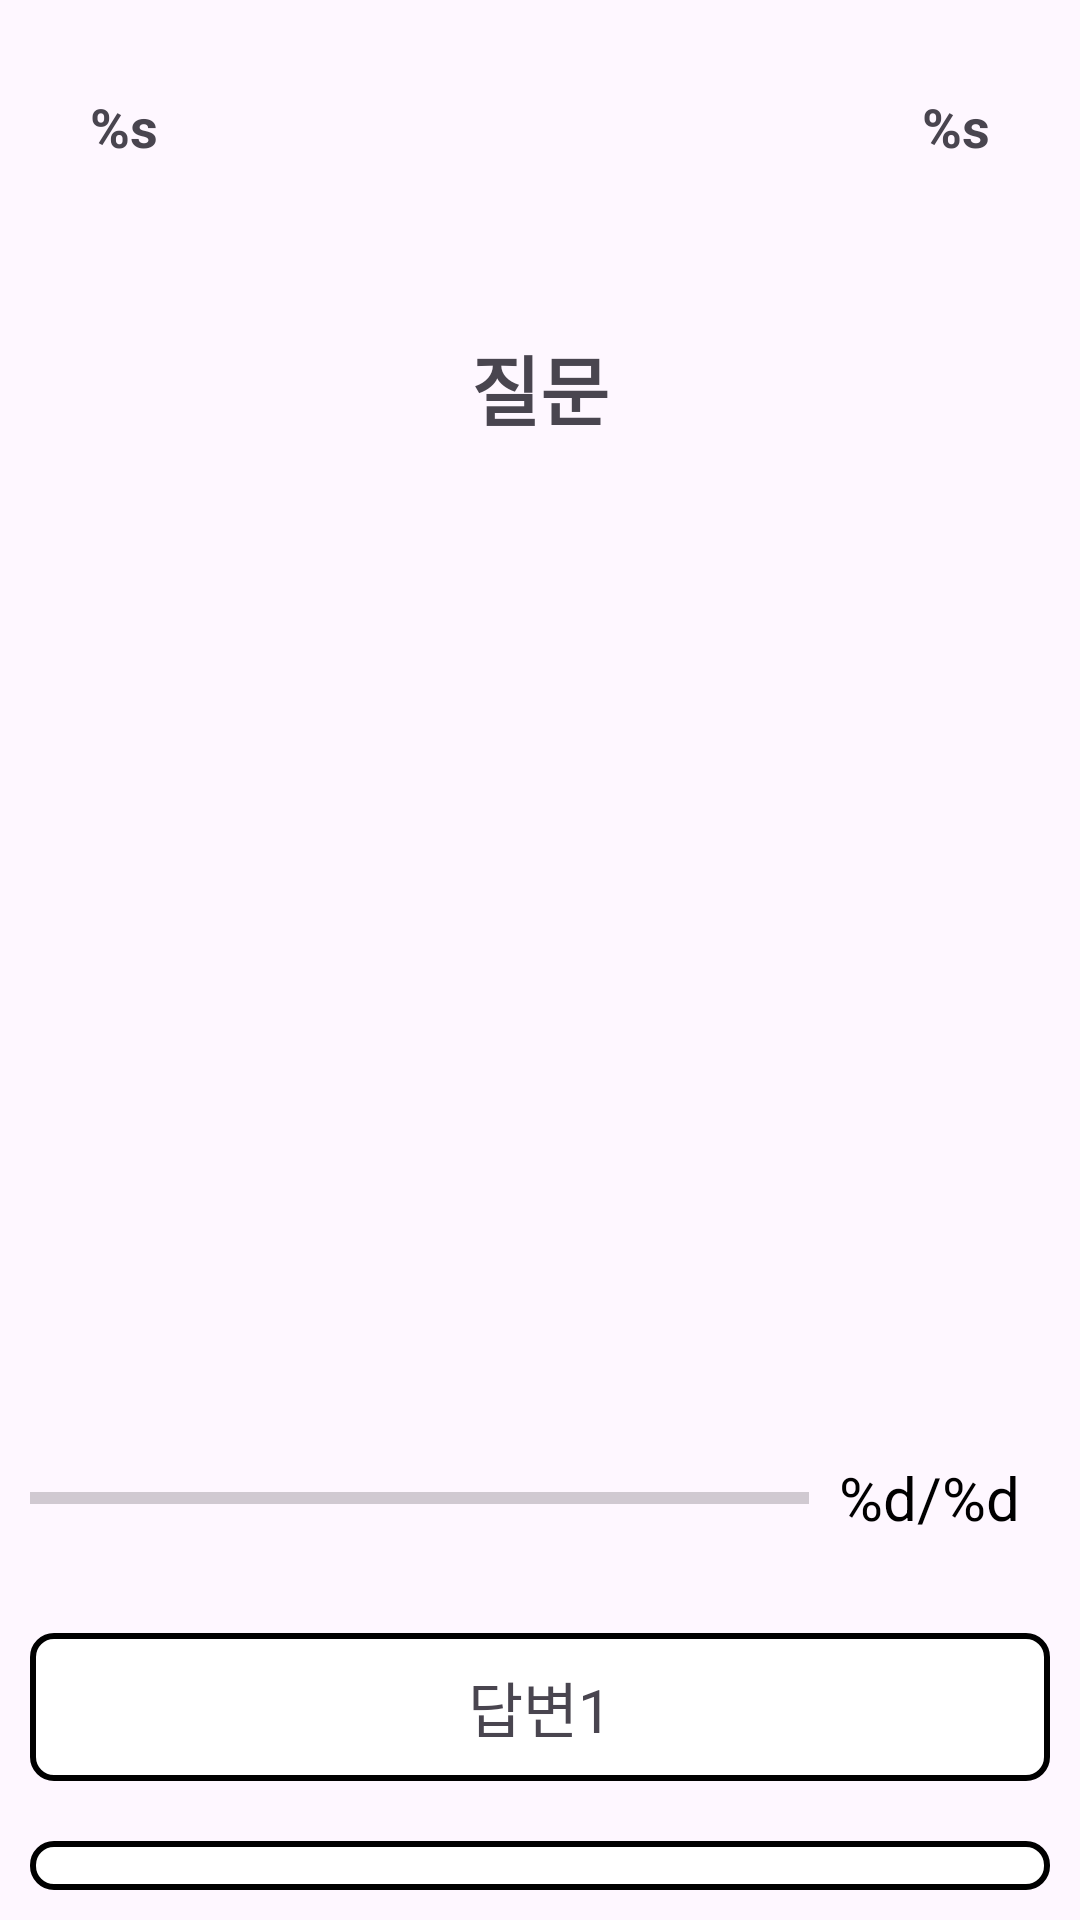

Android layout source for this screen:
<!-- AndroidManifest.xml: application theme Theme.Quiz -->
<!-- res/layout/question_activity.xml -->
<?xml version="1.0" encoding="utf-8"?>
<LinearLayout xmlns:android="http://schemas.android.com/apk/res/android"
    xmlns:app="http://schemas.android.com/apk/res-auto"
    xmlns:tools="http://schemas.android.com/tools"
    android:layout_width="match_parent"
    android:layout_height="match_parent"
    android:orientation="vertical"
    android:padding="10dp"
    tools:context=".QuestionActivity">

    
    <LinearLayout
        android:layout_width="match_parent"
        android:layout_height="wrap_content"
        android:gravity="center_vertical"
        android:orientation="horizontal"
        android:padding="20dp">
        <TextView
            android:id="@+id/nickname_text"
            android:layout_width="0dp"
            android:layout_height="wrap_content"
            android:layout_weight="1"
            android:text="%s"
            android:textSize="18sp"
            android:textStyle="bold" />
        <TextView
            android:id="@+id/score_text"
            android:layout_width="wrap_content"
            android:layout_height="wrap_content"
            android:text="%s"
            android:textSize="18sp"
            android:textStyle="bold" />
    </LinearLayout>

    
    <TextView
        android:id="@+id/question_text"
        android:layout_width="match_parent"
        android:layout_height="50dp"
        android:layout_marginTop="30dp"
        android:gravity="center"
        android:text="@string/question"
        android:textSize="25sp"
        android:textStyle="bold" />
    <ImageView
        android:id="@+id/imageView"
        android:layout_width="match_parent"
        android:layout_height="280dp"
        android:layout_marginTop="20dp" />
    
    <LinearLayout
        android:layout_width="match_parent"
        android:layout_height="wrap_content"
        android:layout_marginTop="20dp"
        android:gravity="center_vertical"
        android:orientation="horizontal">
        <ProgressBar
            android:id="@+id/progressBar"
            style="?android:progressBarStyleHorizontal"
            android:layout_width="0dp"
            android:layout_height="50dp"
            android:layout_weight="1"
            android:max="5"
            android:progress="0" />
        <TextView
            android:id="@+id/progress_text"
            android:layout_width="wrap_content"
            android:layout_height="wrap_content"
            android:padding="10dp"
            android:text="@string/count_label"
            android:textColor="@android:color/black"
            android:textSize="20sp" />
    </LinearLayout>

    
    <TextView
        android:id="@+id/option1_text"
        android:layout_width="match_parent"
        android:layout_height="wrap_content"
        android:layout_marginTop="20dp"
        android:background="@drawable/option_background"
        android:gravity="center"
        android:padding="10dp"
        android:text="답변1"
        android:textSize="20sp" />

    <TextView
        android:id="@+id/option2_text"
        android:layout_width="match_parent"
        android:layout_height="wrap_content"
        android:layout_marginTop="20dp"
        android:background="@drawable/option_background"
        android:gravity="center"
        android:padding="10dp"
        android:text="답변2"
        android:textSize="20sp" />

    <TextView
        android:id="@+id/option3_text"
        android:layout_width="match_parent"
        android:layout_height="wrap_content"
        android:layout_marginTop="20dp"
        android:background="@drawable/option_background"
        android:gravity="center"
        android:padding="10dp"
        android:text="답변3"
        android:textSize="20sp" />

    <TextView
        android:id="@+id/option4_text"
        android:layout_width="match_parent"
        android:layout_height="wrap_content"
        android:layout_marginTop="20dp"
        android:background="@drawable/option_background"
        android:gravity="center"
        android:padding="10dp"
        android:text="답변4"
        android:textSize="20sp" />
    
    <Button
        android:id="@+id/submit_btn"
        android:layout_width="match_parent"
        android:layout_height="wrap_content"
        android:layout_marginTop="20dp"
        android:text="@string/submit"
        android:textSize="20sp"
        android:textStyle="bold" />
</LinearLayout>
<!-- resources referenced by this layout -->
<resources>
  <!-- drawable option_background (drawable) -->
  <?xml version="1.0" encoding="utf-8"?>
  <shape  xmlns:android="http://schemas.android.com/apk/res/android"
      android:shape="rectangle">
  
      
      <stroke
          android:width="2dp"
          android:color="@android:color/black"
      />
      
      <solid  android:color="@android:color/white"/>
      
      <corners android:radius="7dp"/>
  </shape>
  <string name="count_label">%d/%d</string>
  <string name="question">질문</string>
  <string name="submit">%s</string>
  <style name="Theme.Quiz" parent="Base.Theme.Quiz" />
  <style name="Base.Theme.Quiz" parent="Theme.Material3.DayNight.NoActionBar">
          
          
      </style>
</resources>
